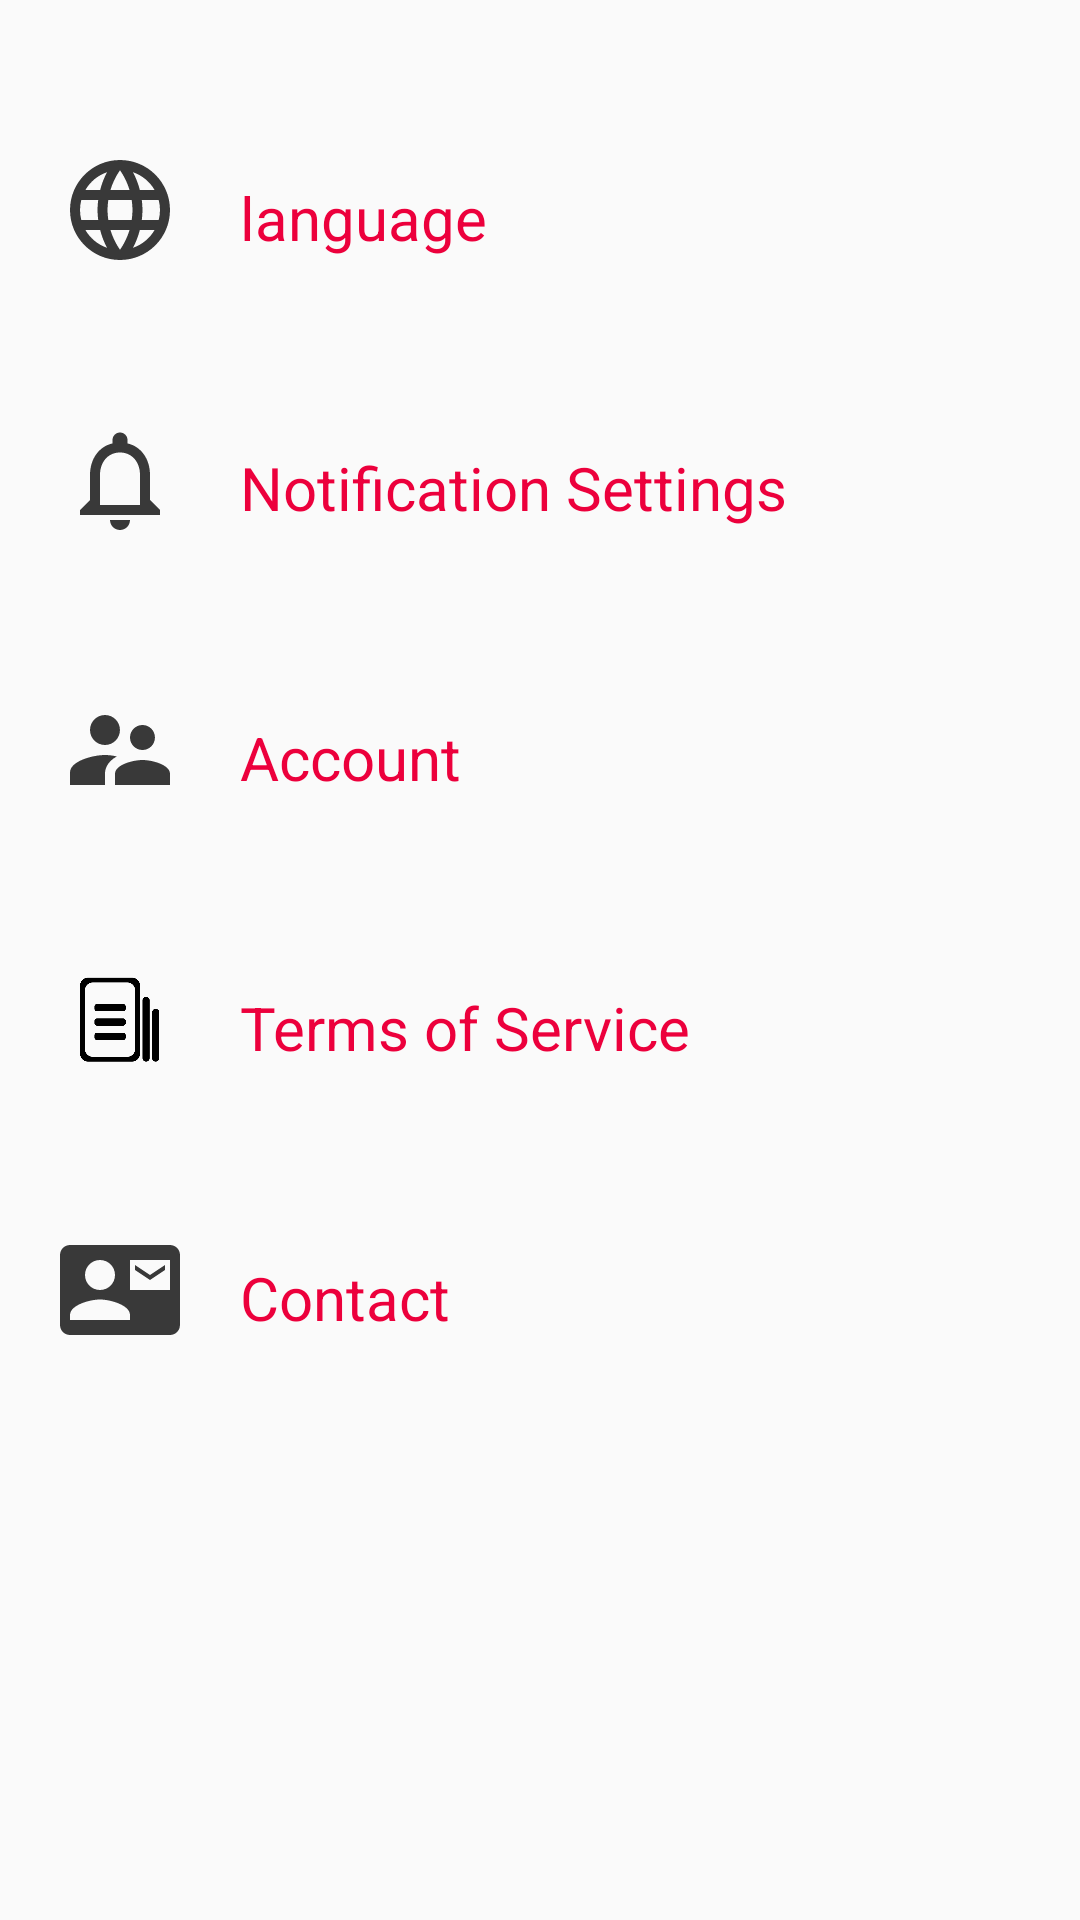

Produce the Android XML layout that renders to this screen, including the resource entries it uses.
<!-- AndroidManifest.xml: application theme AppTheme -->
<!-- res/layout/settings.xml -->
<?xml version="1.0" encoding="utf-8"?>
<LinearLayout xmlns:android="http://schemas.android.com/apk/res/android"
	xmlns:app="http://schemas.android.com/apk/res-auto"
	xmlns:tools="http://schemas.android.com/tools"
	android:layout_width="match_parent"
	android:layout_height="match_parent"
	android:orientation="vertical"
	tools:context=".settings">

	<LinearLayout
		android:layout_width="match_parent"
		android:orientation="horizontal"
		android:layout_height="wrap_content">
		<ImageView
			android:layout_width="40dp"
			android:layout_height="40dp"
			android:src="@drawable/ic_language_black_24dp"
			android:layout_marginTop="50dp"
			android:layout_marginLeft="20dp" />

		<TextView
			android:id="@+id/language"
			android:layout_width="wrap_content"
			android:layout_height="wrap_content"
			android:layout_marginLeft="20dp"
			android:layout_marginTop="59dp"
			android:text="language"
			android:textColor="@color/colorAccent"
			android:textSize="20dp" />
	</LinearLayout>
	<LinearLayout
		android:layout_width="match_parent"
		android:orientation="horizontal"
		android:layout_height="wrap_content">
		<ImageView
			android:layout_width="40dp"
			android:layout_height="40dp"
			android:src="@drawable/ic_notifications_none_black_24dp"
			android:layout_marginTop="50dp"
			android:layout_marginLeft="20dp" />

		<TextView
			android:layout_width="wrap_content"
			android:layout_height="wrap_content"
			android:layout_marginLeft="20dp"
			android:layout_marginTop="59dp"
			android:text="@string/notification_settings"
			android:textColor="@color/colorAccent"
			android:textSize="20dp" />
	</LinearLayout>
	<LinearLayout
		android:layout_width="match_parent"
		android:orientation="horizontal"
		android:layout_height="wrap_content">
		<ImageView
			android:layout_width="40dp"
			android:layout_height="40dp"
			android:src="@drawable/ic_supervisor_account_black_24dp"
			android:layout_marginTop="50dp"
			android:layout_marginLeft="20dp" />

		<TextView
			android:layout_width="wrap_content"
			android:layout_height="wrap_content"
			android:layout_marginLeft="20dp"
			android:layout_marginTop="59dp"
			android:text="@string/account"
			android:textColor="@color/colorAccent"
			android:textSize="20dp" />
	</LinearLayout>
	<LinearLayout
		android:layout_width="match_parent"
		android:orientation="horizontal"
		android:layout_height="wrap_content">
		<ImageView
			android:layout_width="40dp"
			android:layout_height="40dp"
			android:src="@drawable/terms_of_service_237790"
			android:layout_marginTop="50dp"
			android:layout_marginLeft="20dp" />

		<TextView
			android:layout_width="wrap_content"
			android:layout_height="wrap_content"
			android:layout_marginLeft="20dp"
			android:layout_marginTop="59dp"
			android:text="@string/tos"
			android:textColor="@color/colorAccent"
			android:textSize="20dp" />
	</LinearLayout>
	<LinearLayout
		android:layout_width="match_parent"
		android:orientation="horizontal"
		android:layout_height="wrap_content">
		<ImageView
			android:layout_width="40dp"
			android:layout_height="40dp"
			android:src="@drawable/ic_contact_mail_black_24dp"
			android:layout_marginTop="50dp"
			android:layout_marginLeft="20dp" />

		<TextView
			android:id="@+id/Contact"
			android:layout_width="wrap_content"
			android:layout_height="wrap_content"
			android:layout_marginLeft="20dp"
			android:layout_marginTop="59dp"
			android:text="@string/contact"
			android:textColor="@color/colorAccent"
			android:textSize="20dp" />
	</LinearLayout>
</LinearLayout>
<!-- resources referenced by this layout -->
<resources>
  <color name="colorAccent">#EC003C</color>
  <!-- drawable ic_contact_mail_black_24dp (drawable) -->
  <vector android:alpha="0.77" android:height="24dp"
      android:viewportHeight="24.0" android:viewportWidth="24.0"
      android:width="24dp" xmlns:android="http://schemas.android.com/apk/res/android">
      <path android:fillColor="#FF000000" android:pathData="M21,8L21,7l-3,2 -3,-2v1l3,2 3,-2zM22,3L2,3C0.9,3 0,3.9 0,5v14c0,1.1 0.9,2 2,2h20c1.1,0 1.99,-0.9 1.99,-2L24,5c0,-1.1 -0.9,-2 -2,-2zM8,6c1.66,0 3,1.34 3,3s-1.34,3 -3,3 -3,-1.34 -3,-3 1.34,-3 3,-3zM14,18L2,18v-1c0,-2 4,-3.1 6,-3.1s6,1.1 6,3.1v1zM22,12h-8L14,6h8v6z"/>
  </vector>
  <!-- drawable ic_language_black_24dp (drawable) -->
  <vector android:alpha="0.77" android:height="24dp"
      android:viewportHeight="24.0" android:viewportWidth="24.0"
      android:width="24dp" xmlns:android="http://schemas.android.com/apk/res/android">
      <path android:fillColor="#FF000000" android:pathData="M11.99,2C6.47,2 2,6.48 2,12s4.47,10 9.99,10C17.52,22 22,17.52 22,12S17.52,2 11.99,2zM18.92,8h-2.95c-0.32,-1.25 -0.78,-2.45 -1.38,-3.56 1.84,0.63 3.37,1.91 4.33,3.56zM12,4.04c0.83,1.2 1.48,2.53 1.91,3.96h-3.82c0.43,-1.43 1.08,-2.76 1.91,-3.96zM4.26,14C4.1,13.36 4,12.69 4,12s0.1,-1.36 0.26,-2h3.38c-0.08,0.66 -0.14,1.32 -0.14,2 0,0.68 0.06,1.34 0.14,2L4.26,14zM5.08,16h2.95c0.32,1.25 0.78,2.45 1.38,3.56 -1.84,-0.63 -3.37,-1.9 -4.33,-3.56zM8.03,8L5.08,8c0.96,-1.66 2.49,-2.93 4.33,-3.56C8.81,5.55 8.35,6.75 8.03,8zM12,19.96c-0.83,-1.2 -1.48,-2.53 -1.91,-3.96h3.82c-0.43,1.43 -1.08,2.76 -1.91,3.96zM14.34,14L9.66,14c-0.09,-0.66 -0.16,-1.32 -0.16,-2 0,-0.68 0.07,-1.35 0.16,-2h4.68c0.09,0.65 0.16,1.32 0.16,2 0,0.68 -0.07,1.34 -0.16,2zM14.59,19.56c0.6,-1.11 1.06,-2.31 1.38,-3.56h2.95c-0.96,1.65 -2.49,2.93 -4.33,3.56zM16.36,14c0.08,-0.66 0.14,-1.32 0.14,-2 0,-0.68 -0.06,-1.34 -0.14,-2h3.38c0.16,0.64 0.26,1.31 0.26,2s-0.1,1.36 -0.26,2h-3.38z"/>
  </vector>
  <!-- drawable ic_notifications_none_black_24dp (drawable) -->
  <vector android:alpha="0.77" android:height="24dp"
      android:viewportHeight="24.0" android:viewportWidth="24.0"
      android:width="24dp" xmlns:android="http://schemas.android.com/apk/res/android">
      <path android:fillColor="#FF000000" android:pathData="M12,22c1.1,0 2,-0.9 2,-2h-4c0,1.1 0.9,2 2,2zM18,16v-5c0,-3.07 -1.63,-5.64 -4.5,-6.32L13.5,4c0,-0.83 -0.67,-1.5 -1.5,-1.5s-1.5,0.67 -1.5,1.5v0.68C7.64,5.36 6,7.92 6,11v5l-2,2v1h16v-1l-2,-2zM16,17L8,17v-6c0,-2.48 1.51,-4.5 4,-4.5s4,2.02 4,4.5v6z"/>
  </vector>
  <!-- drawable ic_supervisor_account_black_24dp (drawable) -->
  <vector android:alpha="0.77" android:height="24dp"
      android:viewportHeight="24.0" android:viewportWidth="24.0"
      android:width="24dp" xmlns:android="http://schemas.android.com/apk/res/android">
      <path android:fillColor="#FF000000" android:pathData="M16.5,12c1.38,0 2.49,-1.12 2.49,-2.5S17.88,7 16.5,7C15.12,7 14,8.12 14,9.5s1.12,2.5 2.5,2.5zM9,11c1.66,0 2.99,-1.34 2.99,-3S10.66,5 9,5C7.34,5 6,6.34 6,8s1.34,3 3,3zM16.5,14c-1.83,0 -5.5,0.92 -5.5,2.75L11,19h11v-2.25c0,-1.83 -3.67,-2.75 -5.5,-2.75zM9,13c-2.33,0 -7,1.17 -7,3.5L2,19h7v-2.25c0,-0.85 0.33,-2.34 2.37,-3.47C10.5,13.1 9.66,13 9,13z"/>
  </vector>
  <!-- drawable terms_of_service_237790: png bitmap (drawable, 6270 bytes) -->
  <string name="account">Account</string>
  <string name="contact">Contact</string>
  <string name="notification_settings">Notification Settings</string>
  <string name="tos">Terms of Service</string>
  <style name="AppTheme" parent="Theme.AppCompat.Light.DarkActionBar">
          
          <item name="colorPrimary">#CC0133</item>
          <item name="colorPrimaryDark">#CC0133</item>
          <item name="colorAccent">#CC0133</item>
      </style>
</resources>
